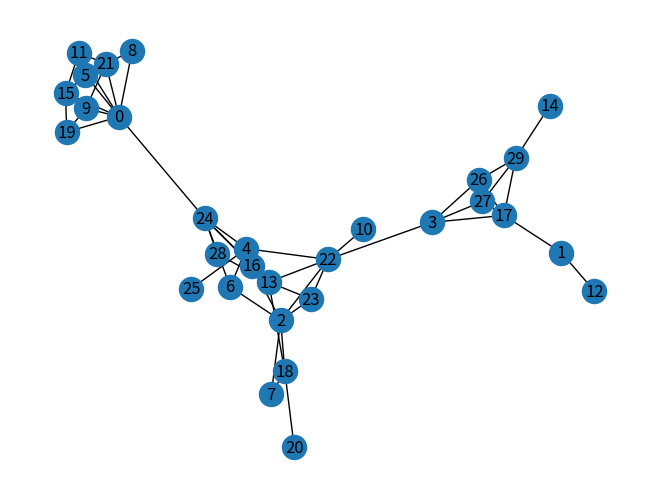

The matplotlib source for this figure: (Note: this script raises an exception after producing the figure.)
"""
Generative process for producing papers, given a social network and group memberships.
1. Simulate a simple graph with group memberships.
 - All groups have the same size and status
 - Ties between individuals depend on SBM parameters.
2. From the social networks, simulate the publication process.
 - The output is {individual: [collab_set_1, collab_set_2, ...]}
 - Number of individuals in collab depends on {absence, weak, strong} norms,
   which define lambda in Poisson distribution {1,3,5}.
 - More likely to publish with people within group, but can publish with anyone.

TODO:
 - Add heterogeneity in social networks:
    - Some people more likely to have social ties because of their
      - Status (PI, PostDoc, PhD) 
      - Author age (older researchers should have more connections), 
      - Perhaps just as a general tendency (some people want more friends).
    - We could probably make it higher-order; some synergies with triangles.
 - Add heterogeneity in publication process:
   - Affiliation (people more likely to reach out to individuals from prestigious institutions)
   - Correlation between groups; some groups like to work together;
     - Especially if current PI belonged to previous groups...
   - Toolset; some people are more likely to be invited if their toolset is useful.
   - Reciprocity; I invite you on my papers if you invite me on your papers.
"""
import numpy as np
import pandas as pd
from scipy.stats import bernoulli, poisson
from numpy.linalg import cholesky
import networkx as nx
import matplotlib.pyplot as plt


def inv_logit(x):
    return np.exp(x) / (1 + np.exp(x))

def rmvnorm(n, mean, cov):
    """Generate random multivariate normal vectors."""
    L = cholesky(cov)
    z = np.random.normal(size=(n, cov.shape[0]))
    return mean + np.dot(z, L.T)

# Initialization parameters
V = 1  # One blocking variable
G = 3  # Three categories in this blocking variable
N_id = 30  # Number of individuals

# Simulate group assignments
groups = np.random.choice(range(1, G + 1), N_id, replace=True)

# Block matrix B initialization
B = np.full((G, G), -7)
np.fill_diagonal(B, -1.5)

# Individual predictors and effects initialization
individual_predictors = np.random.normal(0, 1, size=(N_id, 1))
individual_effects = np.array([[1.7], [0.3]])

# params from STRAND; 
# In their case, it was how much correlation there was between, say, someone
# who send a lot of gift with receiver sending back gifts (aka reciprocity).
# Can we say something similar?
# What is the correlation between someone who always participate to your
# paper and you'll reciprocate... maybe? 
sr_mu=[0,0] 
dr_mu=[0,0]
sr_sigma=[0.3, 1.5] 
dr_sigma=1 # Standard deviation for dyadic random effects.
sr_rho=0.6 # Correlation of sender-receiver effects (i.e., generalized reciprocity).
dr_rho=0.7 # Correlation of dyad effects (i.e., dyadic reciprocity).

# Create correlation matrices 
Rho_sr = np.array([[1, sr_rho], [sr_rho, 1]])
Rho_dr = np.array([[1, dr_rho], [dr_rho, 1]])

# Varying effects on individuals
sr_sigma_matrix = np.diag(sr_sigma)
dr_sigma_matrix = np.diag([dr_sigma, dr_sigma])

sr = np.zeros((N_id, 2))
for i in range(N_id):
    sr[i, :] = rmvnorm(1, sr_mu, sr_sigma_matrix.dot(Rho_sr).dot(sr_sigma_matrix))[0]
    if individual_predictors is not None:
        sr[i, 0] += np.sum(individual_effects[0, :] * individual_predictors[i, :])
        sr[i, 1] += np.sum(individual_effects[1, :] * individual_predictors[i, :])
   
y_true = np.zeros((N_id, N_id))
p = np.zeros((N_id, N_id))
for i in range(N_id-1):
    for j in range(i+1, N_id):
        
        # Dyadic effects
        dr_scrap = rmvnorm(1, dr_mu, dr_sigma_matrix.dot(Rho_dr).dot(dr_sigma_matrix))[0]
        
        # if dyadic_predictors is not None:
        #     dr_scrap[0] += np.sum(dyadic_effects * dyadic_predictors[i, j, :])
        #     dr_scrap[1] += np.sum(dyadic_effects * dyadic_predictors[j, i, :])
        
        B_i_j = B[groups[i]-1, groups[j]-1]
        
        # dyadic random effects i -> j.
        dr_ij = dr_scrap[0] + np.sum(B_i_j)
        
        # BERNOULLI MODEL; either you are friends or not.
        # SR (sender and receivier random effects) + receivier + sender random effects
        p[i, j] = inv_logit(sr[i, 0] + sr[j, 1] + dr_ij)
        
        # symetric social ties
        y_true[i, j] = y_true[j, i] = bernoulli.rvs(p[i, j])
        p[j, i] = p[i, j]

# draw the underlying social network
nx.draw(nx.from_numpy_array(y_true), with_labels=True)
        
num_papers = 100
all_papers = []

for paper in num_papers:
    
    instigator = np.random.choice(range(N_id)) # should be dependent on productivity

    collaborator_set = ()

    nb_collaborators = np.random.poisson(4) # should be dependent on group norms

    
